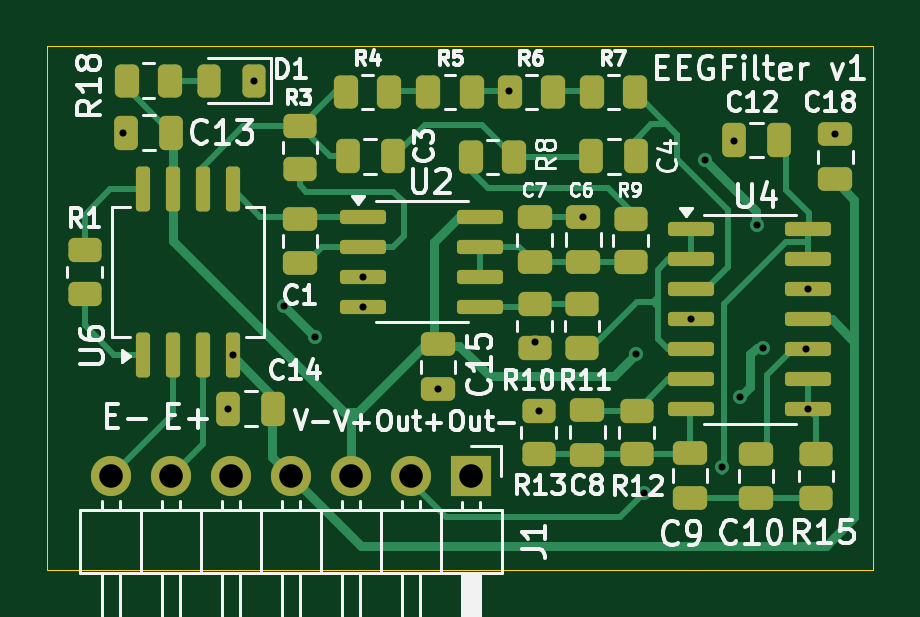
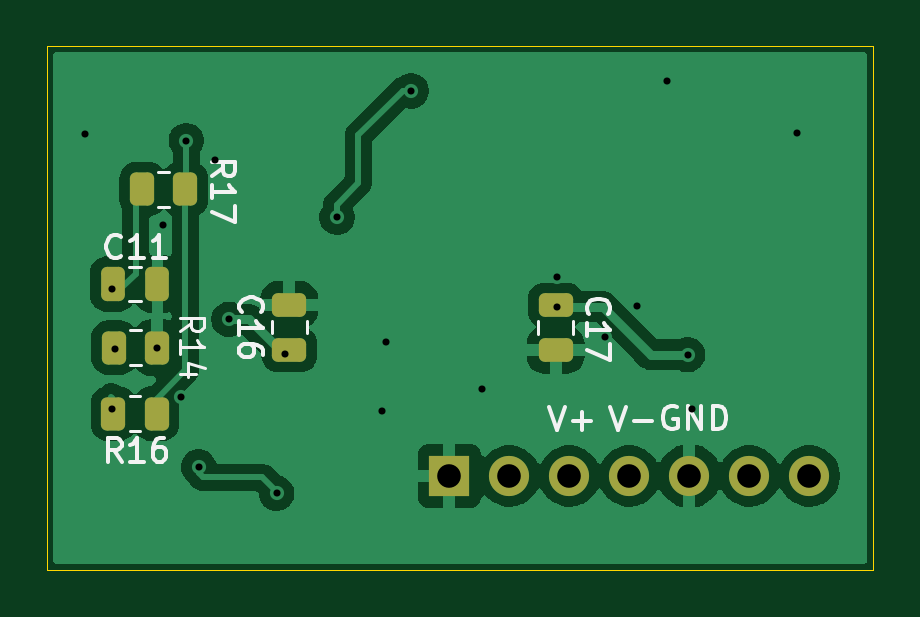
Circuit board: 11 layer files. Board 35.0 x 22.1 mm.
- bottom_copper: Modular_Filter_kicad-B_Cu.gbr (43746 bytes)
- bottom_mask: Modular_Filter_kicad-B_Mask.gbr (2317 bytes)
- paste: Modular_Filter_kicad-B_Paste.gbr (2041 bytes)
- bottom_silk: Modular_Filter_kicad-B_Silkscreen.gbr (11939 bytes)
- outline: Modular_Filter_kicad-Edge_Cuts.gbr (640 bytes)
- top_copper: Modular_Filter_kicad-F_Cu.gbr (19084 bytes)
- top_mask: Modular_Filter_kicad-F_Mask.gbr (5391 bytes)
- paste: Modular_Filter_kicad-F_Paste.gbr (5115 bytes)
- top_silk: Modular_Filter_kicad-F_Silkscreen.gbr (61863 bytes)
- drill: Modular_Filter_kicad-NPTH.drl (281 bytes)
- drill: Modular_Filter_kicad-PTH.drl (991 bytes)

=== bottom_copper: Modular_Filter_kicad-B_Cu.gbr (43746 bytes, source omitted) ===
=== bottom_mask: Modular_Filter_kicad-B_Mask.gbr (2317 bytes, source withheld) ===
=== paste: Modular_Filter_kicad-B_Paste.gbr (2041 bytes, source withheld) ===
=== bottom_silk: Modular_Filter_kicad-B_Silkscreen.gbr (11939 bytes, source omitted) ===
=== outline: Modular_Filter_kicad-Edge_Cuts.gbr ===
%TF.GenerationSoftware,KiCad,Pcbnew,9.0.0*%
%TF.CreationDate,2025-04-24T23:16:59+03:00*%
%TF.ProjectId,Modular_Filter_kicad,4d6f6475-6c61-4725-9f46-696c7465725f,rev?*%
%TF.SameCoordinates,Original*%
%TF.FileFunction,Profile,NP*%
%FSLAX46Y46*%
G04 Gerber Fmt 4.6, Leading zero omitted, Abs format (unit mm)*
G04 Created by KiCad (PCBNEW 9.0.0) date 2025-04-24 23:16:59*
%MOMM*%
%LPD*%
G01*
G04 APERTURE LIST*
%TA.AperFunction,Profile*%
%ADD10C,0.050000*%
%TD*%
G04 APERTURE END LIST*
D10*
X79135400Y-93573600D02*
X114107800Y-93573600D01*
X114107800Y-115722400D01*
X79135400Y-115722400D01*
X79135400Y-93573600D01*
M02*

=== top_copper: Modular_Filter_kicad-F_Cu.gbr (19084 bytes, source omitted) ===
=== top_mask: Modular_Filter_kicad-F_Mask.gbr ===
%TF.GenerationSoftware,KiCad,Pcbnew,9.0.0*%
%TF.CreationDate,2025-04-24T23:16:59+03:00*%
%TF.ProjectId,Modular_Filter_kicad,4d6f6475-6c61-4725-9f46-696c7465725f,rev?*%
%TF.SameCoordinates,Original*%
%TF.FileFunction,Soldermask,Top*%
%TF.FilePolarity,Negative*%
%FSLAX46Y46*%
G04 Gerber Fmt 4.6, Leading zero omitted, Abs format (unit mm)*
G04 Created by KiCad (PCBNEW 9.0.0) date 2025-04-24 23:16:59*
%MOMM*%
%LPD*%
G01*
G04 APERTURE LIST*
G04 Aperture macros list*
%AMRoundRect*
0 Rectangle with rounded corners*
0 $1 Rounding radius*
0 $2 $3 $4 $5 $6 $7 $8 $9 X,Y pos of 4 corners*
0 Add a 4 corners polygon primitive as box body*
4,1,4,$2,$3,$4,$5,$6,$7,$8,$9,$2,$3,0*
0 Add four circle primitives for the rounded corners*
1,1,$1+$1,$2,$3*
1,1,$1+$1,$4,$5*
1,1,$1+$1,$6,$7*
1,1,$1+$1,$8,$9*
0 Add four rect primitives between the rounded corners*
20,1,$1+$1,$2,$3,$4,$5,0*
20,1,$1+$1,$4,$5,$6,$7,0*
20,1,$1+$1,$6,$7,$8,$9,0*
20,1,$1+$1,$8,$9,$2,$3,0*%
G04 Aperture macros list end*
%ADD10RoundRect,0.250000X0.262500X0.450000X-0.262500X0.450000X-0.262500X-0.450000X0.262500X-0.450000X0*%
%ADD11RoundRect,0.250000X-0.475000X0.250000X-0.475000X-0.250000X0.475000X-0.250000X0.475000X0.250000X0*%
%ADD12RoundRect,0.250000X0.475000X-0.250000X0.475000X0.250000X-0.475000X0.250000X-0.475000X-0.250000X0*%
%ADD13RoundRect,0.250000X-0.450000X0.262500X-0.450000X-0.262500X0.450000X-0.262500X0.450000X0.262500X0*%
%ADD14RoundRect,0.150000X0.150000X-0.800000X0.150000X0.800000X-0.150000X0.800000X-0.150000X-0.800000X0*%
%ADD15RoundRect,0.250000X0.450000X-0.262500X0.450000X0.262500X-0.450000X0.262500X-0.450000X-0.262500X0*%
%ADD16RoundRect,0.250000X0.250000X0.475000X-0.250000X0.475000X-0.250000X-0.475000X0.250000X-0.475000X0*%
%ADD17RoundRect,0.250000X-0.250000X-0.475000X0.250000X-0.475000X0.250000X0.475000X-0.250000X0.475000X0*%
%ADD18RoundRect,0.243750X0.243750X0.456250X-0.243750X0.456250X-0.243750X-0.456250X0.243750X-0.456250X0*%
%ADD19R,1.700000X1.700000*%
%ADD20O,1.700000X1.700000*%
%ADD21RoundRect,0.150000X-0.825000X-0.150000X0.825000X-0.150000X0.825000X0.150000X-0.825000X0.150000X0*%
G04 APERTURE END LIST*
D10*
%TO.C,R7*%
X104009200Y-95504000D03*
X102184200Y-95504000D03*
%TD*%
D11*
%TO.C,C9*%
X106346000Y-110790000D03*
X106346000Y-112690000D03*
%TD*%
D12*
%TO.C,C15*%
X95681800Y-108087200D03*
X95681800Y-106187200D03*
%TD*%
D13*
%TO.C,R12*%
X104089200Y-109008900D03*
X104089200Y-110833900D03*
%TD*%
%TO.C,R9*%
X103835200Y-100863400D03*
X103835200Y-102688400D03*
%TD*%
D14*
%TO.C,U6*%
X83185000Y-106624000D03*
X84455000Y-106624000D03*
X85725000Y-106624000D03*
X86995000Y-106624000D03*
X86995000Y-99624000D03*
X85725000Y-99624000D03*
X84455000Y-99624000D03*
X83185000Y-99624000D03*
%TD*%
D15*
%TO.C,R11*%
X101777800Y-106322500D03*
X101777800Y-104497500D03*
%TD*%
D13*
%TO.C,R1*%
X80721200Y-102209600D03*
X80721200Y-104034600D03*
%TD*%
D15*
%TO.C,R3*%
X89839800Y-98778700D03*
X89839800Y-96953700D03*
%TD*%
D10*
%TO.C,R5*%
X97102300Y-95504000D03*
X95277300Y-95504000D03*
%TD*%
%TO.C,R4*%
X93622500Y-95504000D03*
X91797500Y-95504000D03*
%TD*%
D12*
%TO.C,C10*%
X109140000Y-112710000D03*
X109140000Y-110810000D03*
%TD*%
D15*
%TO.C,R15*%
X111680000Y-112672500D03*
X111680000Y-110847500D03*
%TD*%
D16*
%TO.C,C12*%
X110119200Y-97536000D03*
X108219200Y-97536000D03*
%TD*%
D13*
%TO.C,R10*%
X99771200Y-104495600D03*
X99771200Y-106320600D03*
%TD*%
D11*
%TO.C,C1*%
X89839800Y-100863400D03*
X89839800Y-102763400D03*
%TD*%
D16*
%TO.C,C3*%
X93761600Y-98221800D03*
X91861600Y-98221800D03*
%TD*%
D17*
%TO.C,C13*%
X82489000Y-97231200D03*
X84389000Y-97231200D03*
%TD*%
D11*
%TO.C,C18*%
X112496600Y-97297200D03*
X112496600Y-99197200D03*
%TD*%
D12*
%TO.C,C6*%
X101828600Y-102702400D03*
X101828600Y-100802400D03*
%TD*%
D18*
%TO.C,D1*%
X87881700Y-95021400D03*
X86006700Y-95021400D03*
%TD*%
D10*
%TO.C,R18*%
X84351500Y-95021400D03*
X82526500Y-95021400D03*
%TD*%
D11*
%TO.C,C8*%
X102006400Y-108951400D03*
X102006400Y-110851400D03*
%TD*%
D17*
%TO.C,C4*%
X102174000Y-98221800D03*
X104074000Y-98221800D03*
%TD*%
D19*
%TO.C,J1*%
X97078800Y-111760000D03*
D20*
X94538800Y-111760000D03*
X91998800Y-111760000D03*
X89458800Y-111760000D03*
X86918800Y-111760000D03*
X84378800Y-111760000D03*
X81838800Y-111760000D03*
%TD*%
D21*
%TO.C,U2*%
X92521000Y-100787200D03*
X92521000Y-102057200D03*
X92521000Y-103327200D03*
X92521000Y-104597200D03*
X97471000Y-104597200D03*
X97471000Y-103327200D03*
X97471000Y-102057200D03*
X97471000Y-100787200D03*
%TD*%
D15*
%TO.C,R13*%
X99949000Y-110833900D03*
X99949000Y-109008900D03*
%TD*%
D17*
%TO.C,C14*%
X86807000Y-108915200D03*
X88707000Y-108915200D03*
%TD*%
D10*
%TO.C,R6*%
X100551000Y-95504000D03*
X98726000Y-95504000D03*
%TD*%
%TO.C,R8*%
X98905700Y-98251800D03*
X97080700Y-98251800D03*
%TD*%
D12*
%TO.C,C7*%
X99771200Y-102712600D03*
X99771200Y-100812600D03*
%TD*%
D21*
%TO.C,U4*%
X106411000Y-101321900D03*
X106411000Y-102591900D03*
X106411000Y-103861900D03*
X106411000Y-105131900D03*
X106411000Y-106401900D03*
X106411000Y-107671900D03*
X106411000Y-108941900D03*
X111361000Y-108941900D03*
X111361000Y-107671900D03*
X111361000Y-106401900D03*
X111361000Y-105131900D03*
X111361000Y-103861900D03*
X111361000Y-102591900D03*
X111361000Y-101321900D03*
%TD*%
M02*

=== paste: Modular_Filter_kicad-F_Paste.gbr ===
%TF.GenerationSoftware,KiCad,Pcbnew,9.0.0*%
%TF.CreationDate,2025-04-24T23:16:58+03:00*%
%TF.ProjectId,Modular_Filter_kicad,4d6f6475-6c61-4725-9f46-696c7465725f,rev?*%
%TF.SameCoordinates,Original*%
%TF.FileFunction,Paste,Top*%
%TF.FilePolarity,Positive*%
%FSLAX46Y46*%
G04 Gerber Fmt 4.6, Leading zero omitted, Abs format (unit mm)*
G04 Created by KiCad (PCBNEW 9.0.0) date 2025-04-24 23:16:58*
%MOMM*%
%LPD*%
G01*
G04 APERTURE LIST*
G04 Aperture macros list*
%AMRoundRect*
0 Rectangle with rounded corners*
0 $1 Rounding radius*
0 $2 $3 $4 $5 $6 $7 $8 $9 X,Y pos of 4 corners*
0 Add a 4 corners polygon primitive as box body*
4,1,4,$2,$3,$4,$5,$6,$7,$8,$9,$2,$3,0*
0 Add four circle primitives for the rounded corners*
1,1,$1+$1,$2,$3*
1,1,$1+$1,$4,$5*
1,1,$1+$1,$6,$7*
1,1,$1+$1,$8,$9*
0 Add four rect primitives between the rounded corners*
20,1,$1+$1,$2,$3,$4,$5,0*
20,1,$1+$1,$4,$5,$6,$7,0*
20,1,$1+$1,$6,$7,$8,$9,0*
20,1,$1+$1,$8,$9,$2,$3,0*%
G04 Aperture macros list end*
%ADD10RoundRect,0.250000X0.262500X0.450000X-0.262500X0.450000X-0.262500X-0.450000X0.262500X-0.450000X0*%
%ADD11RoundRect,0.250000X-0.475000X0.250000X-0.475000X-0.250000X0.475000X-0.250000X0.475000X0.250000X0*%
%ADD12RoundRect,0.250000X0.475000X-0.250000X0.475000X0.250000X-0.475000X0.250000X-0.475000X-0.250000X0*%
%ADD13RoundRect,0.250000X-0.450000X0.262500X-0.450000X-0.262500X0.450000X-0.262500X0.450000X0.262500X0*%
%ADD14RoundRect,0.150000X0.150000X-0.800000X0.150000X0.800000X-0.150000X0.800000X-0.150000X-0.800000X0*%
%ADD15RoundRect,0.250000X0.450000X-0.262500X0.450000X0.262500X-0.450000X0.262500X-0.450000X-0.262500X0*%
%ADD16RoundRect,0.250000X0.250000X0.475000X-0.250000X0.475000X-0.250000X-0.475000X0.250000X-0.475000X0*%
%ADD17RoundRect,0.250000X-0.250000X-0.475000X0.250000X-0.475000X0.250000X0.475000X-0.250000X0.475000X0*%
%ADD18RoundRect,0.243750X0.243750X0.456250X-0.243750X0.456250X-0.243750X-0.456250X0.243750X-0.456250X0*%
%ADD19RoundRect,0.150000X-0.825000X-0.150000X0.825000X-0.150000X0.825000X0.150000X-0.825000X0.150000X0*%
G04 APERTURE END LIST*
D10*
%TO.C,R7*%
X104009200Y-95504000D03*
X102184200Y-95504000D03*
%TD*%
D11*
%TO.C,C9*%
X106346000Y-110790000D03*
X106346000Y-112690000D03*
%TD*%
D12*
%TO.C,C15*%
X95681800Y-108087200D03*
X95681800Y-106187200D03*
%TD*%
D13*
%TO.C,R12*%
X104089200Y-109008900D03*
X104089200Y-110833900D03*
%TD*%
%TO.C,R9*%
X103835200Y-100863400D03*
X103835200Y-102688400D03*
%TD*%
D14*
%TO.C,U6*%
X83185000Y-106624000D03*
X84455000Y-106624000D03*
X85725000Y-106624000D03*
X86995000Y-106624000D03*
X86995000Y-99624000D03*
X85725000Y-99624000D03*
X84455000Y-99624000D03*
X83185000Y-99624000D03*
%TD*%
D15*
%TO.C,R11*%
X101777800Y-106322500D03*
X101777800Y-104497500D03*
%TD*%
D13*
%TO.C,R1*%
X80721200Y-102209600D03*
X80721200Y-104034600D03*
%TD*%
D15*
%TO.C,R3*%
X89839800Y-98778700D03*
X89839800Y-96953700D03*
%TD*%
D10*
%TO.C,R5*%
X97102300Y-95504000D03*
X95277300Y-95504000D03*
%TD*%
%TO.C,R4*%
X93622500Y-95504000D03*
X91797500Y-95504000D03*
%TD*%
D12*
%TO.C,C10*%
X109140000Y-112710000D03*
X109140000Y-110810000D03*
%TD*%
D15*
%TO.C,R15*%
X111680000Y-112672500D03*
X111680000Y-110847500D03*
%TD*%
D16*
%TO.C,C12*%
X110119200Y-97536000D03*
X108219200Y-97536000D03*
%TD*%
D13*
%TO.C,R10*%
X99771200Y-104495600D03*
X99771200Y-106320600D03*
%TD*%
D11*
%TO.C,C1*%
X89839800Y-100863400D03*
X89839800Y-102763400D03*
%TD*%
D16*
%TO.C,C3*%
X93761600Y-98221800D03*
X91861600Y-98221800D03*
%TD*%
D17*
%TO.C,C13*%
X82489000Y-97231200D03*
X84389000Y-97231200D03*
%TD*%
D11*
%TO.C,C18*%
X112496600Y-97297200D03*
X112496600Y-99197200D03*
%TD*%
D12*
%TO.C,C6*%
X101828600Y-102702400D03*
X101828600Y-100802400D03*
%TD*%
D18*
%TO.C,D1*%
X87881700Y-95021400D03*
X86006700Y-95021400D03*
%TD*%
D10*
%TO.C,R18*%
X84351500Y-95021400D03*
X82526500Y-95021400D03*
%TD*%
D11*
%TO.C,C8*%
X102006400Y-108951400D03*
X102006400Y-110851400D03*
%TD*%
D17*
%TO.C,C4*%
X102174000Y-98221800D03*
X104074000Y-98221800D03*
%TD*%
D19*
%TO.C,U2*%
X92521000Y-100787200D03*
X92521000Y-102057200D03*
X92521000Y-103327200D03*
X92521000Y-104597200D03*
X97471000Y-104597200D03*
X97471000Y-103327200D03*
X97471000Y-102057200D03*
X97471000Y-100787200D03*
%TD*%
D15*
%TO.C,R13*%
X99949000Y-110833900D03*
X99949000Y-109008900D03*
%TD*%
D17*
%TO.C,C14*%
X86807000Y-108915200D03*
X88707000Y-108915200D03*
%TD*%
D10*
%TO.C,R6*%
X100551000Y-95504000D03*
X98726000Y-95504000D03*
%TD*%
%TO.C,R8*%
X98905700Y-98251800D03*
X97080700Y-98251800D03*
%TD*%
D12*
%TO.C,C7*%
X99771200Y-102712600D03*
X99771200Y-100812600D03*
%TD*%
D19*
%TO.C,U4*%
X106411000Y-101321900D03*
X106411000Y-102591900D03*
X106411000Y-103861900D03*
X106411000Y-105131900D03*
X106411000Y-106401900D03*
X106411000Y-107671900D03*
X106411000Y-108941900D03*
X111361000Y-108941900D03*
X111361000Y-107671900D03*
X111361000Y-106401900D03*
X111361000Y-105131900D03*
X111361000Y-103861900D03*
X111361000Y-102591900D03*
X111361000Y-101321900D03*
%TD*%
M02*

=== top_silk: Modular_Filter_kicad-F_Silkscreen.gbr (61863 bytes, source omitted) ===
=== drill: Modular_Filter_kicad-NPTH.drl ===
M48
; DRILL file {KiCad 9.0.0} date 2025-04-24T23:17:01+0300
; FORMAT={-:-/ absolute / metric / decimal}
; #@! TF.CreationDate,2025-04-24T23:17:01+03:00
; #@! TF.GenerationSoftware,Kicad,Pcbnew,9.0.0
; #@! TF.FileFunction,NonPlated,1,2,NPTH
FMAT,2
METRIC
%
G90
G05
M30

=== drill: Modular_Filter_kicad-PTH.drl ===
M48
; DRILL file {KiCad 9.0.0} date 2025-04-24T23:17:01+0300
; FORMAT={-:-/ absolute / metric / decimal}
; #@! TF.CreationDate,2025-04-24T23:17:01+03:00
; #@! TF.GenerationSoftware,Kicad,Pcbnew,9.0.0
; #@! TF.FileFunction,Plated,1,2,PTH
FMAT,2
METRIC
; #@! TA.AperFunction,Plated,PTH,ViaDrill
T1C0.300
; #@! TA.AperFunction,Plated,PTH,ComponentDrill
T2C1.000
%
G90
G05
T1
X82.362Y-97.226
X86.807Y-108.915
X86.995Y-106.624
X87.882Y-95.021
X89.154Y-104.572
X90.475Y-105.893
X92.521Y-103.327
X92.521Y-104.597
X95.682Y-108.087
X98.703Y-95.453
X99.771Y-106.092
X99.949Y-109.009
X101.829Y-100.802
X104.059Y-106.609
X104.394Y-112.497
X106.411Y-105.132
X106.997Y-98.387
X107.696Y-111.379
X108.219Y-97.561
X108.448Y-108.407
X109.195Y-101.117
X109.45Y-106.324
X111.252Y-106.402
X111.361Y-103.862
X111.361Y-108.942
X112.497Y-97.297
T2
X81.839Y-111.76
X84.379Y-111.76
X86.919Y-111.76
X89.459Y-111.76
X91.999Y-111.76
X94.539Y-111.76
X97.079Y-111.76
M30

